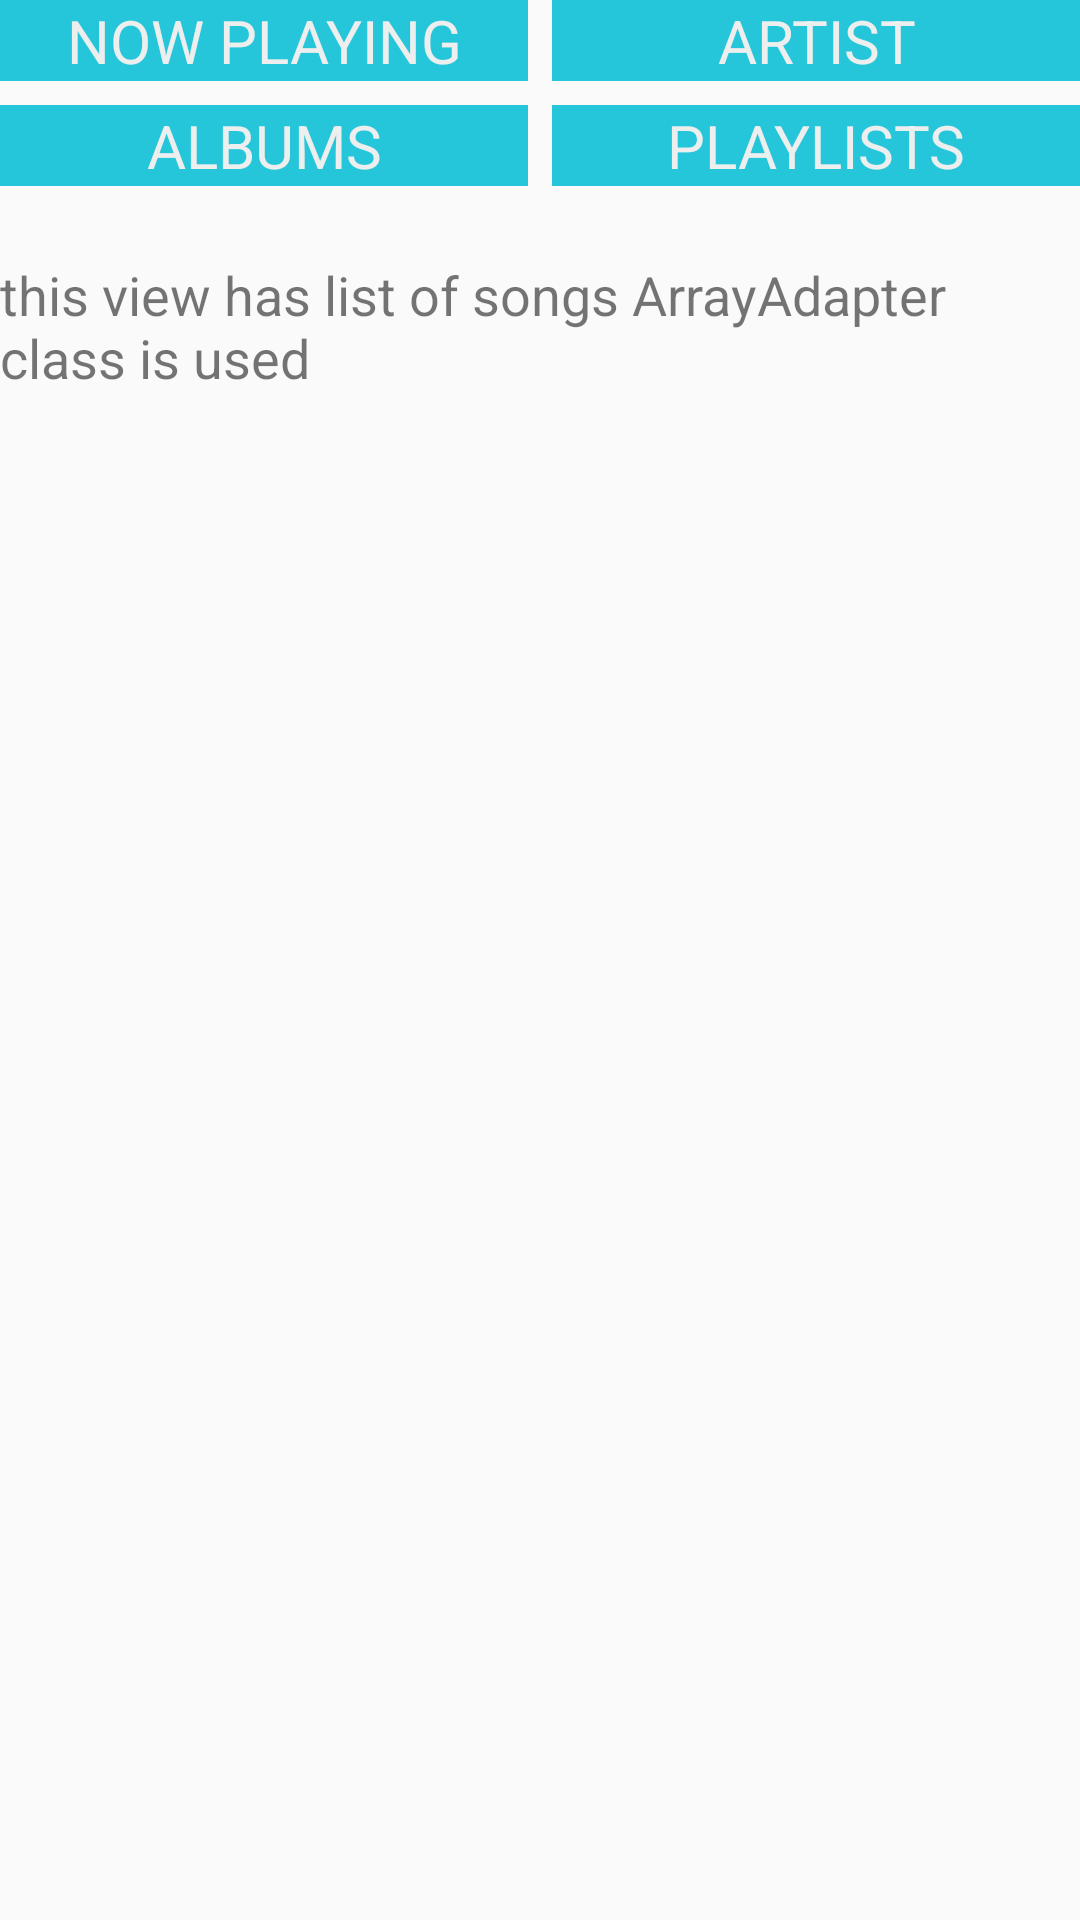

Write the Android layout XML for this screen, with the resource values it uses.
<!-- AndroidManifest.xml: application theme AppTheme -->
<!-- res/layout/activity_songs.xml -->
<?xml version="1.0" encoding="utf-8"?>
<LinearLayout xmlns:android="http://schemas.android.com/apk/res/android"
    xmlns:app="http://schemas.android.com/apk/res-auto"
    xmlns:tools="http://schemas.android.com/tools"
    android:layout_width="match_parent"
    android:layout_height="match_parent"
    android:layout_margin="8dp"
    android:orientation="vertical"
    tools:context="com.example.android.musicplayer.AlbumsActivity">

    <LinearLayout
        android:layout_width="match_parent"
        android:layout_height="wrap_content"
        android:orientation="horizontal">

        <TextView
            android:id="@+id/player"
            style="@style/menu"
            android:layout_marginRight="8dp"
            android:text="@string/player_ui" />

        <TextView
            android:id="@+id/artists"
            style="@style/menu"
            android:text="@string/artists_list" />
    </LinearLayout>

    <LinearLayout
        android:layout_width="match_parent"
        android:layout_height="wrap_content">

        <TextView
            android:id="@+id/albums"
            style="@style/menu"
            android:layout_marginRight="8dp"
            android:text="@string/albums_list" />

        <TextView
            android:id="@+id/playlists"
            style="@style/menu"
            android:text="@string/playlists" />
    </LinearLayout>

    <TextView
        android:layout_width="match_parent"
        android:layout_height="wrap_content"
        android:layout_marginTop="16dp"
        android:text="this view has list of songs
ArrayAdapter class is used"
        android:textSize="18sp" />

</LinearLayout>
<!-- resources referenced by this layout -->
<resources>
  <string name="albums_list">Albums</string>
  <string name="artists_list">Artist</string>
  <string name="player_ui">Now Playing</string>
  <string name="playlists">Playlists</string>
  <style name="menu">
          <item name="android:layout_width">0dp</item>
          <item name="android:layout_height">wrap_content</item>
          <item name="android:layout_weight">1</item>
          <item name="android:textAllCaps">true</item>
          <item name="android:textSize">20sp</item>
          <item name="android:textAlignment">center</item>
          <item name="android:background">#FF26C6DA</item>
          <item name="android:layout_marginBottom">8dp</item>
          <item name="android:textColor">#fdefeeee</item>
      </style>
  <style name="AppTheme" parent="Theme.AppCompat.Light.DarkActionBar">
          
          <item name="colorPrimary">@android:color/holo_blue_light</item>
          <item name="colorPrimaryDark">@android:color/holo_blue_dark</item>
          <item name="colorAccent">@color/colorAccent</item>
      </style>
  <!-- not gathered from this repository: default colours our renderer supplied (Android Studio template values) -->
  <color name="colorAccent">#FF03DAC5</color>
</resources>
